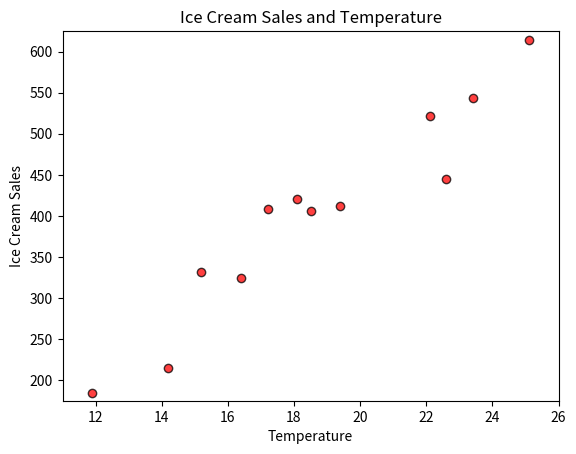

Here is the Python script that generated this plot:
#!/usr/bin/env python
# coding: utf-8

# In[1]:


get_ipython().run_line_magic('matplotlib', 'notebook')


# In[2]:


import matplotlib.pyplot as plt
import numpy as np


# In[6]:


temp = [14.2, 16.4, 11.9, 15.2, 18.5, 22.1, 19.4, 25.1, 23.4, 18.1, 22.6, 17.2]
sales = [215, 325, 185, 332, 406, 522, 412, 614, 544, 421, 445, 408]


# In[8]:


# Tell matplotlib to create a scatter plot based upon the above data
plt.scatter(temp, sales, marker="o", facecolors="red", edgecolors="black", alpha=0.75)


# In[9]:


# Set the upper and lower limits of our y axis
plt.ylim(175, 625)


# In[10]:


# Set the upper and lower limits of our x axis
plt.xlim(11, 26)


# In[11]:


# Create a title, x label, and y label for our chart
plt.title("Ice Cream Sales and Temperature")
plt.ylabel("Ice Cream Sales")
plt.xlabel("Temperature")


# In[12]:


# Save an image of the chart and print to screen
plt.savefig('ice_cream_sales.png')

plt.show
# NOTE: If your plot shrinks after saving an image,
# update matplotlib to 2.2 or higher,
# or simply run the above cells again.

